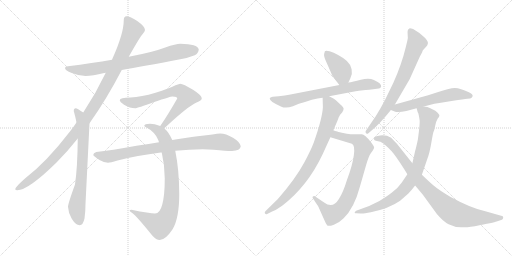
t = 0.00 s
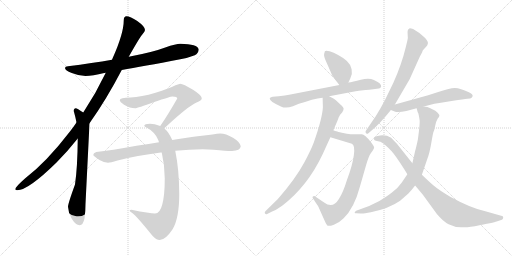
t = 2.44 s
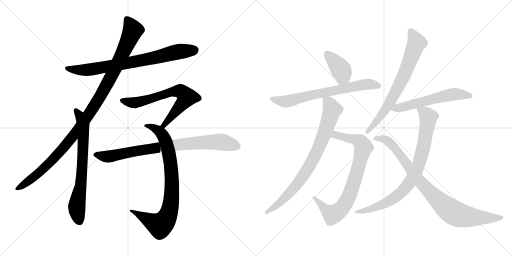
t = 4.87 s
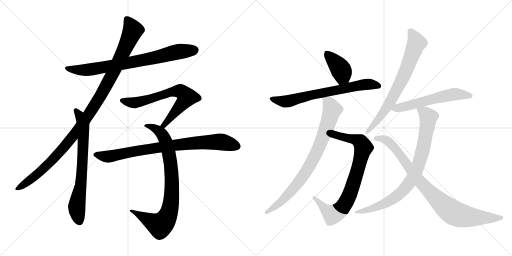
t = 7.31 s
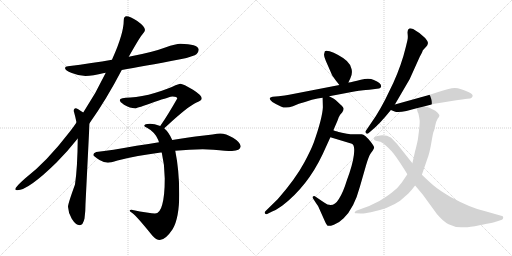
t = 9.74 s
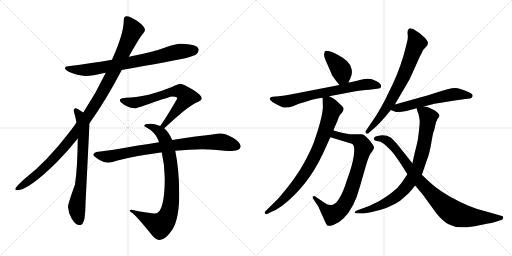
t = 12.18 s

The animated SVG that drew these frames (rendered in a browser with its animation timeline set to each time). Animation: 14 CSS @keyframes rules; one cycle of 12.18 s.

<svg version="1.1" viewBox="0 0 2048 1024" xmlns="http://www.w3.org/2000/svg">
  <g stroke="lightgray" stroke-dasharray="1,1" stroke-width="1" transform="scale(4, 4)">
    <line x1="0" y1="0" x2="256" y2="256"></line>
    <line x1="256" y1="0" x2="0" y2="256"></line>
    <line x1="128" y1="0" x2="128" y2="256"></line>
    <line x1="0" y1="128" x2="256" y2="128"></line>
    <line x1="256" y1="0" x2="512" y2="256"></line>
    <line x1="512" y1="0" x2="256" y2="256"></line>
    <line x1="384" y1="0" x2="384" y2="256"></line>
    <line x1="256" y1="128" x2="512" y2="128"></line>
  </g>
<g transform="scale(1, -1) translate(0, -850)">
   <style type="text/css">
    @keyframes keyframes0 {
      from {
       stroke: black;
       stroke-dashoffset: 777;
       stroke-width: 128;
       }
       72% {
       animation-timing-function: step-end;
       stroke: black;
       stroke-dashoffset: 0;
       stroke-width: 128;
       }
       to {
       stroke: black;
       stroke-width: 1024;
       }
       }
       #make-me-a-hanzi-animation-0 {
         animation: keyframes0 0.882324s both;
         animation-delay: 0.000000s;
         animation-timing-function: linear;
       }
    @keyframes keyframes1 {
      from {
       stroke: black;
       stroke-dashoffset: 1104;
       stroke-width: 128;
       }
       78% {
       animation-timing-function: step-end;
       stroke: black;
       stroke-dashoffset: 0;
       stroke-width: 128;
       }
       to {
       stroke: black;
       stroke-width: 1024;
       }
       }
       #make-me-a-hanzi-animation-1 {
         animation: keyframes1 1.148438s both;
         animation-delay: 0.882324s;
         animation-timing-function: linear;
       }
    @keyframes keyframes2 {
      from {
       stroke: black;
       stroke-dashoffset: 710;
       stroke-width: 128;
       }
       70% {
       animation-timing-function: step-end;
       stroke: black;
       stroke-dashoffset: 0;
       stroke-width: 128;
       }
       to {
       stroke: black;
       stroke-width: 1024;
       }
       }
       #make-me-a-hanzi-animation-2 {
         animation: keyframes2 0.827799s both;
         animation-delay: 2.030762s;
         animation-timing-function: linear;
       }
    @keyframes keyframes3 {
      from {
       stroke: black;
       stroke-dashoffset: 685;
       stroke-width: 128;
       }
       69% {
       animation-timing-function: step-end;
       stroke: black;
       stroke-dashoffset: 0;
       stroke-width: 128;
       }
       to {
       stroke: black;
       stroke-width: 1024;
       }
       }
       #make-me-a-hanzi-animation-3 {
         animation: keyframes3 0.807454s both;
         animation-delay: 2.858561s;
         animation-timing-function: linear;
       }
    @keyframes keyframes4 {
      from {
       stroke: black;
       stroke-dashoffset: 844;
       stroke-width: 128;
       }
       73% {
       animation-timing-function: step-end;
       stroke: black;
       stroke-dashoffset: 0;
       stroke-width: 128;
       }
       to {
       stroke: black;
       stroke-width: 1024;
       }
       }
       #make-me-a-hanzi-animation-4 {
         animation: keyframes4 0.936849s both;
         animation-delay: 3.666015s;
         animation-timing-function: linear;
       }
    @keyframes keyframes5 {
      from {
       stroke: black;
       stroke-dashoffset: 833;
       stroke-width: 128;
       }
       73% {
       animation-timing-function: step-end;
       stroke: black;
       stroke-dashoffset: 0;
       stroke-width: 128;
       }
       to {
       stroke: black;
       stroke-width: 1024;
       }
       }
       #make-me-a-hanzi-animation-5 {
         animation: keyframes5 0.927897s both;
         animation-delay: 4.602864s;
         animation-timing-function: linear;
       }
    @keyframes keyframes6 {
      from {
       stroke: black;
       stroke-dashoffset: 396;
       stroke-width: 128;
       }
       56% {
       animation-timing-function: step-end;
       stroke: black;
       stroke-dashoffset: 0;
       stroke-width: 128;
       }
       to {
       stroke: black;
       stroke-width: 1024;
       }
       }
       #make-me-a-hanzi-animation-6 {
         animation: keyframes6 0.572266s both;
         animation-delay: 5.530761s;
         animation-timing-function: linear;
       }
    @keyframes keyframes7 {
      from {
       stroke: black;
       stroke-dashoffset: 691;
       stroke-width: 128;
       }
       69% {
       animation-timing-function: step-end;
       stroke: black;
       stroke-dashoffset: 0;
       stroke-width: 128;
       }
       to {
       stroke: black;
       stroke-width: 1024;
       }
       }
       #make-me-a-hanzi-animation-7 {
         animation: keyframes7 0.812337s both;
         animation-delay: 6.103027s;
         animation-timing-function: linear;
       }
    @keyframes keyframes8 {
      from {
       stroke: black;
       stroke-dashoffset: 804;
       stroke-width: 128;
       }
       72% {
       animation-timing-function: step-end;
       stroke: black;
       stroke-dashoffset: 0;
       stroke-width: 128;
       }
       to {
       stroke: black;
       stroke-width: 1024;
       }
       }
       #make-me-a-hanzi-animation-8 {
         animation: keyframes8 0.904297s both;
         animation-delay: 6.915364s;
         animation-timing-function: linear;
       }
    @keyframes keyframes9 {
      from {
       stroke: black;
       stroke-dashoffset: 808;
       stroke-width: 128;
       }
       72% {
       animation-timing-function: step-end;
       stroke: black;
       stroke-dashoffset: 0;
       stroke-width: 128;
       }
       to {
       stroke: black;
       stroke-width: 1024;
       }
       }
       #make-me-a-hanzi-animation-9 {
         animation: keyframes9 0.907552s both;
         animation-delay: 7.819661s;
         animation-timing-function: linear;
       }
    @keyframes keyframes10 {
      from {
       stroke: black;
       stroke-dashoffset: 717;
       stroke-width: 128;
       }
       70% {
       animation-timing-function: step-end;
       stroke: black;
       stroke-dashoffset: 0;
       stroke-width: 128;
       }
       to {
       stroke: black;
       stroke-width: 1024;
       }
       }
       #make-me-a-hanzi-animation-10 {
         animation: keyframes10 0.833496s both;
         animation-delay: 8.727213s;
         animation-timing-function: linear;
       }
    @keyframes keyframes11 {
      from {
       stroke: black;
       stroke-dashoffset: 575;
       stroke-width: 128;
       }
       65% {
       animation-timing-function: step-end;
       stroke: black;
       stroke-dashoffset: 0;
       stroke-width: 128;
       }
       to {
       stroke: black;
       stroke-width: 1024;
       }
       }
       #make-me-a-hanzi-animation-11 {
         animation: keyframes11 0.717936s both;
         animation-delay: 9.560709s;
         animation-timing-function: linear;
       }
    @keyframes keyframes12 {
      from {
       stroke: black;
       stroke-dashoffset: 830;
       stroke-width: 128;
       }
       73% {
       animation-timing-function: step-end;
       stroke: black;
       stroke-dashoffset: 0;
       stroke-width: 128;
       }
       to {
       stroke: black;
       stroke-width: 1024;
       }
       }
       #make-me-a-hanzi-animation-12 {
         animation: keyframes12 0.925456s both;
         animation-delay: 10.278645s;
         animation-timing-function: linear;
       }
    @keyframes keyframes13 {
      from {
       stroke: black;
       stroke-dashoffset: 890;
       stroke-width: 128;
       }
       74% {
       animation-timing-function: step-end;
       stroke: black;
       stroke-dashoffset: 0;
       stroke-width: 128;
       }
       to {
       stroke: black;
       stroke-width: 1024;
       }
       }
       #make-me-a-hanzi-animation-13 {
         animation: keyframes13 0.974284s both;
         animation-delay: 11.204101s;
         animation-timing-function: linear;
       }
</style>
<path d="M 721.0 675.5 Q 704.0 675.5 661.0 660.5 Q 611.0 641.5 515.0 623.5 L 448.0 611.5 Q 371.0 598.5 272.0 585.5 Q 260.0 584.5 260.0 578.5 Q 260.0 568.5 287.0 558.5 Q 317.0 546.5 342.0 546.5 Q 370.0 546.5 417.0 558.5 Q 419.0 558.5 423.0 559.5 L 487.0 570.5 Q 569.0 584.5 721.0 613.5 Q 748.0 617.5 779.0 629.5 Q 794.0 637.5 795.0 652.5 Q 791.0 674.5 721.0 675.5 Z" fill="lightgray"></path> 
<path d="M 515.0 623.5 Q 559.0 701.5 570.0 713.5 Q 580.0 725.5 580.0 730.5 Q 580.0 744.5 549.0 766.5 Q 521.0 785.5 506.0 785.5 Q 495.0 785.5 495.0 769.5 Q 495.0 716.5 450.0 616.5 Q 449.0 613.5 448.0 611.5 L 423.0 559.5 Q 383.0 475.5 333.0 400.5 L 306.0 360.5 Q 293.0 341.5 279.0 323.5 Q 186.0 202.5 100.0 136.5 Q 61.0 102.5 61.0 93.5 Q 61.0 89.5 69.0 89.5 Q 113.0 89.5 226.0 200.5 Q 269.0 243.5 311.0 296.5 L 358.0 357.5 Q 425.0 451.5 487.0 570.5 L 515.0 623.5 Z" fill="lightgray"></path> 
<path d="M 333.0 400.5 Q 308.0 417.5 303.0 417.5 Q 295.0 417.5 295.0 406.5 Q 302.0 381.5 306.0 360.5 L 311.0 296.5 Q 310.0 179.5 300.0 112.5 Q 272.0 35.5 272.0 23.5 Q 273.0 -0.5 287.0 -24.5 Q 303.0 -50.5 319.0 -50.5 Q 332.0 -50.5 338.0 -23.5 Q 342.0 3.5 342.0 35.5 L 358.0 357.5 C 359.0 383.5 358.0 384.5 333.0 400.5 Z" fill="lightgray"></path> 
<path d="M 721.0 515.5 Q 717.0 515.5 702.0 509.5 Q 676.0 496.5 622.0 479.5 Q 565.0 462.5 522.0 460.5 Q 479.0 460.5 479.0 449.5 Q 479.0 443.5 496.0 431.5 Q 520.0 417.5 541.0 417.5 Q 549.0 417.5 617.0 442.5 Q 682.0 464.5 690.0 464.5 Q 709.0 464.5 709.0 456.5 Q 670.0 388.5 647.0 355.5 Q 644.0 351.5 641.0 346.5 C 624.0 321.5 635.0 317.5 657.0 337.5 Q 661.0 340.5 667.0 346.5 Q 752.0 425.5 786.0 440.5 Q 807.0 448.5 807.0 456.5 Q 807.0 469.5 772.0 491.5 Q 733.0 515.5 721.0 515.5 Z" fill="lightgray"></path> 
<path d="M 641.0 346.5 Q 617.0 355.5 600.0 355.5 Q 577.0 355.5 577.0 347.5 Q 577.0 344.5 588.0 339.5 Q 620.0 322.5 633.0 290.5 Q 634.0 286.5 636.0 281.5 L 647.0 240.5 Q 659.0 189.5 659.0 136.5 Q 659.0 68.5 649.0 32.5 Q 640.0 -3.5 620.0 -3.5 Q 600.0 -3.5 526.0 11.5 Q 519.0 11.5 518.0 7.5 Q 518.0 6.5 529.0 -1.5 Q 546.0 -13.5 609.0 -91.5 Q 625.0 -109.5 639.0 -109.5 Q 662.0 -109.5 691.0 -65.5 Q 717.0 -20.5 717.0 74.5 Q 717.0 168.5 701.0 247.5 L 689.0 290.5 Q 676.0 320.5 657.0 337.5 L 641.0 346.5 Z" fill="lightgray"></path> 
<path d="M 636.0 281.5 Q 597.0 275.5 546.0 267.5 Q 443.0 248.5 385.0 242.5 Q 373.0 238.5 373.0 230.5 Q 374.0 226.5 398.0 210.5 Q 417.0 199.5 432.0 199.5 Q 441.0 199.5 470.0 208.5 Q 547.0 228.5 643.0 240.5 Q 644.0 240.5 647.0 240.5 L 701.0 247.5 Q 759.0 253.5 811.0 253.5 L 854.0 251.5 Q 905.0 246.5 928.0 246.5 Q 961.0 247.5 963.0 265.5 Q 960.0 282.5 932.0 299.5 Q 903.0 316.5 881.0 316.5 Q 870.0 316.5 850.0 312.5 Q 817.0 308.5 782.0 304.5 Q 759.0 301.5 689.0 290.5 L 636.0 281.5 Z" fill="lightgray"></path> 
<path d="M 1393.5 520.5 L 1401.5 537.5 Q 1410.5 554.5 1406.5 573.5 Q 1403.5 591.5 1387.5 606.5 Q 1371.5 620.5 1352.5 630.5 Q 1334.5 640.5 1318.5 645.5 Q 1303.5 649.5 1299.5 645.5 L 1296.5 634.5 Q 1294.5 626.5 1303.5 606.5 L 1325.5 556.5 Q 1326.5 550.5 1342.5 529.5 L 1357.5 510.5 C 1376.5 486.5 1380.5 493.5 1393.5 520.5 Z" fill="lightgray"></path> 
<path d="M 1316.5 465.5 L 1385.5 478.5 Q 1430.5 487.5 1444.5 488.5 Q 1458.5 489.5 1492.5 493.5 L 1515.5 496.5 Q 1522.5 497.5 1524.5 504.5 Q 1526.5 517.5 1495.5 530.5 Q 1476.5 539.5 1443.5 531.5 Q 1410.5 522.5 1393.5 520.5 L 1357.5 510.5 L 1156.5 471.5 Q 1142.5 468.5 1114.5 465.5 L 1090.5 463.5 Q 1067.5 459.5 1089.5 442.5 Q 1103.5 433.5 1123.5 424.5 Q 1143.5 414.5 1171.5 425.5 L 1195.5 435.5 Q 1224.5 443.5 1247.5 451.5 Q 1271.5 458.5 1290.5 459.5 L 1316.5 465.5 Z" fill="lightgray"></path> 
<path d="M 1321.5 301.5 L 1407.5 275.5 Q 1420.5 270.5 1415.5 230.5 Q 1410.5 190.5 1387.5 129.5 Q 1372.5 80.5 1355.5 54.5 Q 1331.5 14.5 1296.5 40.5 L 1259.5 65.5 Q 1254.5 66.5 1251.5 64.5 Q 1248.5 61.5 1251.5 57.5 L 1264.5 37.5 Q 1272.5 26.5 1274.5 21.5 L 1299.5 -34.5 Q 1307.5 -51.5 1311.5 -52.5 Q 1316.5 -55.5 1335.5 -48.5 Q 1354.5 -42.5 1374.5 -22.5 Q 1416.5 17.5 1439.5 103.5 L 1464.5 190.5 Q 1474.5 224.5 1482.5 236.5 L 1490.5 247.5 Q 1495.5 255.5 1496.5 259.5 Q 1497.5 263.5 1483.5 282.5 Q 1459.5 312.5 1446.5 313.5 L 1423.5 313.5 Q 1412.5 312.5 1405.5 313.5 Q 1399.5 313.5 1377.5 317.5 Q 1355.5 321.5 1349.5 324.5 Q 1339.5 326.5 1333.5 329.5 C 1304.5 338.5 1292.5 310.5 1321.5 301.5 Z" fill="lightgray"></path> 
<path d="M 1290.5 459.5 L 1291.5 421.5 Q 1289.5 378.5 1255.5 281.5 Q 1243.5 249.5 1216.5 199.5 Q 1181.5 134.5 1111.5 54.5 L 1061.5 5.5 Q 1057.5 1.5 1059.5 -2.5 Q 1062.5 -7.5 1066.5 -6.5 L 1086.5 3.5 Q 1097.5 6.5 1128.5 27.5 Q 1229.5 104.5 1290.5 233.5 L 1321.5 301.5 L 1333.5 329.5 L 1339.5 343.5 Q 1353.5 375.5 1354.5 380.5 L 1360.5 391.5 L 1368.5 400.5 Q 1374.5 409.5 1374.5 415.5 Q 1374.5 421.5 1361.5 432.5 L 1343.5 449.5 Q 1337.5 455.5 1316.5 465.5 C 1289.5 479.5 1289.5 479.5 1290.5 459.5 Z" fill="lightgray"></path> 
<path d="M 1579.5 432.5 L 1638.5 533.5 L 1679.5 624.5 Q 1689.5 642.5 1689.5 644.5 L 1691.5 649.5 L 1704.5 663.5 Q 1710.5 669.5 1711.5 676.5 Q 1713.5 683.5 1700.5 698.5 Q 1678.5 720.5 1652.5 734.5 Q 1641.5 737.5 1637.5 736.5 Q 1628.5 732.5 1630.5 715.5 Q 1632.5 697.5 1629.5 688.5 L 1623.5 663.5 Q 1606.5 592.5 1573.5 519.5 L 1539.5 449.5 Q 1525.5 422.5 1503.5 386.5 L 1463.5 327.5 Q 1459.5 322.5 1464.5 317.5 Q 1469.5 312.5 1473.5 317.5 L 1487.5 329.5 Q 1519.5 355.5 1563.5 410.5 L 1579.5 432.5 Z" fill="lightgray"></path> 
<path d="M 1695.5 424.5 L 1714.5 429.5 Q 1739.5 436.5 1757.5 438.5 L 1812.5 447.5 Q 1855.5 454.5 1869.5 455.5 Q 1883.5 455.5 1886.5 459.5 L 1890.5 465.5 Q 1892.5 474.5 1875.5 481.5 Q 1841.5 497.5 1819.5 498.5 Q 1798.5 498.5 1743.5 479.5 L 1712.5 469.5 L 1579.5 432.5 C 1550.5 424.5 1537.5 420.5 1563.5 410.5 L 1578.5 404.5 Q 1590.5 398.5 1625.5 406.5 L 1666.5 417.5 L 1695.5 424.5 Z" fill="lightgray"></path> 
<path d="M 1666.5 417.5 L 1669.5 406.5 Q 1669.5 403.5 1673.5 396.5 Q 1677.5 379.5 1678.5 369.5 Q 1680.5 358.5 1671.5 292.5 Q 1664.5 259.5 1660.5 246.5 L 1649.5 197.5 L 1629.5 153.5 L 1606.5 119.5 Q 1591.5 97.5 1566.5 79.5 Q 1549.5 66.5 1517.5 46.5 L 1476.5 26.5 L 1424.5 7.5 Q 1420.5 5.5 1419.5 1.5 Q 1415.5 -2.5 1425.5 -2.5 L 1442.5 -3.5 Q 1453.5 -4.5 1483.5 1.5 Q 1556.5 16.5 1600.5 47.5 L 1633.5 76.5 Q 1647.5 91.5 1660.5 108.5 L 1687.5 151.5 L 1709.5 215.5 Q 1718.5 238.5 1725.5 280.5 Q 1732.5 321.5 1734.5 324.5 Q 1736.5 326.5 1740.5 346.5 Q 1744.5 366.5 1750.5 375.5 Q 1757.5 383.5 1757.5 387.5 Q 1759.5 390.5 1750.5 399.5 Q 1741.5 408.5 1731.5 412.5 L 1719.5 418.5 Q 1718.5 419.5 1709.5 422.5 Q 1701.5 424.5 1695.5 424.5 C 1665.5 429.5 1662.5 430.5 1666.5 417.5 Z" fill="lightgray"></path> 
<path d="M 1649.5 197.5 L 1587.5 275.5 L 1564.5 299.5 Q 1544.5 311.5 1520.5 308.5 Q 1496.5 305.5 1496.5 297.5 Q 1494.5 295.5 1496.5 292.5 Q 1496.5 288.5 1503.5 287.5 L 1521.5 283.5 Q 1527.5 280.5 1536.5 274.5 Q 1552.5 260.5 1567.5 244.5 Q 1582.5 227.5 1614.5 177.5 L 1629.5 153.5 L 1660.5 108.5 L 1691.5 71.5 L 1747.5 -5.5 Q 1772.5 -35.5 1794.5 -46.5 Q 1817.5 -58.5 1844.5 -58.5 Q 1849.5 -61.5 1899.5 -54.5 Q 1975.5 -39.5 1986.5 -35.5 L 2007.5 -28.5 Q 2012.5 -26.5 2012.5 -20.5 Q 2014.5 -13.5 2004.5 -12.5 L 1941.5 5.5 Q 1884.5 17.5 1802.5 62.5 Q 1755.5 90.5 1735.5 107.5 Q 1716.5 123.5 1687.5 151.5 L 1649.5 197.5 Z" fill="lightgray"></path> 
      <clipPath id="make-me-a-hanzi-clip-0">
      <path d="M 721.0 675.5 Q 704.0 675.5 661.0 660.5 Q 611.0 641.5 515.0 623.5 L 448.0 611.5 Q 371.0 598.5 272.0 585.5 Q 260.0 584.5 260.0 578.5 Q 260.0 568.5 287.0 558.5 Q 317.0 546.5 342.0 546.5 Q 370.0 546.5 417.0 558.5 Q 419.0 558.5 423.0 559.5 L 487.0 570.5 Q 569.0 584.5 721.0 613.5 Q 748.0 617.5 779.0 629.5 Q 794.0 637.5 795.0 652.5 Q 791.0 674.5 721.0 675.5 Z" fill="lightgray"></path>
      </clipPath>
      <path clip-path="url(#make-me-a-hanzi-clip-0)" d="M 268.0 578.5 L 326.0 569.5 L 386.0 575.5 L 598.0 615.5 L 711.0 643.5 L 781.0 649.5 " fill="none" id="make-me-a-hanzi-animation-0" stroke-dasharray="649 1298" stroke-linecap="round"></path>

      <clipPath id="make-me-a-hanzi-clip-1">
      <path d="M 515.0 623.5 Q 559.0 701.5 570.0 713.5 Q 580.0 725.5 580.0 730.5 Q 580.0 744.5 549.0 766.5 Q 521.0 785.5 506.0 785.5 Q 495.0 785.5 495.0 769.5 Q 495.0 716.5 450.0 616.5 Q 449.0 613.5 448.0 611.5 L 423.0 559.5 Q 383.0 475.5 333.0 400.5 L 306.0 360.5 Q 293.0 341.5 279.0 323.5 Q 186.0 202.5 100.0 136.5 Q 61.0 102.5 61.0 93.5 Q 61.0 89.5 69.0 89.5 Q 113.0 89.5 226.0 200.5 Q 269.0 243.5 311.0 296.5 L 358.0 357.5 Q 425.0 451.5 487.0 570.5 L 515.0 623.5 Z" fill="lightgray"></path>
      </clipPath>
      <path clip-path="url(#make-me-a-hanzi-clip-1)" d="M 507.0 773.5 L 531.0 727.5 L 446.0 545.5 L 369.0 412.5 L 309.0 327.5 L 217.0 218.5 L 133.0 139.5 L 67.0 94.5 " fill="none" id="make-me-a-hanzi-animation-1" stroke-dasharray="976 1952" stroke-linecap="round"></path>

      <clipPath id="make-me-a-hanzi-clip-2">
      <path d="M 333.0 400.5 Q 308.0 417.5 303.0 417.5 Q 295.0 417.5 295.0 406.5 Q 302.0 381.5 306.0 360.5 L 311.0 296.5 Q 310.0 179.5 300.0 112.5 Q 272.0 35.5 272.0 23.5 Q 273.0 -0.5 287.0 -24.5 Q 303.0 -50.5 319.0 -50.5 Q 332.0 -50.5 338.0 -23.5 Q 342.0 3.5 342.0 35.5 L 358.0 357.5 C 359.0 383.5 358.0 384.5 333.0 400.5 Z" fill="lightgray"></path>
      </clipPath>
      <path clip-path="url(#make-me-a-hanzi-clip-2)" d="M 303.0 408.5 L 317.0 392.5 L 333.0 350.5 L 326.0 136.5 L 307.0 21.5 L 318.0 -34.5 " fill="none" id="make-me-a-hanzi-animation-2" stroke-dasharray="582 1164" stroke-linecap="round"></path>

      <clipPath id="make-me-a-hanzi-clip-3">
      <path d="M 721.0 515.5 Q 717.0 515.5 702.0 509.5 Q 676.0 496.5 622.0 479.5 Q 565.0 462.5 522.0 460.5 Q 479.0 460.5 479.0 449.5 Q 479.0 443.5 496.0 431.5 Q 520.0 417.5 541.0 417.5 Q 549.0 417.5 617.0 442.5 Q 682.0 464.5 690.0 464.5 Q 709.0 464.5 709.0 456.5 Q 670.0 388.5 647.0 355.5 Q 644.0 351.5 641.0 346.5 C 624.0 321.5 635.0 317.5 657.0 337.5 Q 661.0 340.5 667.0 346.5 Q 752.0 425.5 786.0 440.5 Q 807.0 448.5 807.0 456.5 Q 807.0 469.5 772.0 491.5 Q 733.0 515.5 721.0 515.5 Z" fill="lightgray"></path>
      </clipPath>
      <path clip-path="url(#make-me-a-hanzi-clip-3)" d="M 486.0 448.5 L 540.0 439.5 L 684.0 482.5 L 717.0 486.5 L 733.0 478.5 L 746.0 459.5 L 738.0 446.5 L 668.0 361.5 L 647.0 348.5 " fill="none" id="make-me-a-hanzi-animation-3" stroke-dasharray="557 1114" stroke-linecap="round"></path>

      <clipPath id="make-me-a-hanzi-clip-4">
      <path d="M 641.0 346.5 Q 617.0 355.5 600.0 355.5 Q 577.0 355.5 577.0 347.5 Q 577.0 344.5 588.0 339.5 Q 620.0 322.5 633.0 290.5 Q 634.0 286.5 636.0 281.5 L 647.0 240.5 Q 659.0 189.5 659.0 136.5 Q 659.0 68.5 649.0 32.5 Q 640.0 -3.5 620.0 -3.5 Q 600.0 -3.5 526.0 11.5 Q 519.0 11.5 518.0 7.5 Q 518.0 6.5 529.0 -1.5 Q 546.0 -13.5 609.0 -91.5 Q 625.0 -109.5 639.0 -109.5 Q 662.0 -109.5 691.0 -65.5 Q 717.0 -20.5 717.0 74.5 Q 717.0 168.5 701.0 247.5 L 689.0 290.5 Q 676.0 320.5 657.0 337.5 L 641.0 346.5 Z" fill="lightgray"></path>
      </clipPath>
      <path clip-path="url(#make-me-a-hanzi-clip-4)" d="M 584.0 346.5 L 605.0 343.5 L 635.0 326.5 L 652.0 307.5 L 666.0 276.5 L 679.0 221.5 L 688.0 131.5 L 683.0 28.5 L 665.0 -24.5 L 639.0 -50.5 L 596.0 -31.5 L 537.0 7.5 L 525.0 4.5 " fill="none" id="make-me-a-hanzi-animation-4" stroke-dasharray="716 1432" stroke-linecap="round"></path>

      <clipPath id="make-me-a-hanzi-clip-5">
      <path d="M 636.0 281.5 Q 597.0 275.5 546.0 267.5 Q 443.0 248.5 385.0 242.5 Q 373.0 238.5 373.0 230.5 Q 374.0 226.5 398.0 210.5 Q 417.0 199.5 432.0 199.5 Q 441.0 199.5 470.0 208.5 Q 547.0 228.5 643.0 240.5 Q 644.0 240.5 647.0 240.5 L 701.0 247.5 Q 759.0 253.5 811.0 253.5 L 854.0 251.5 Q 905.0 246.5 928.0 246.5 Q 961.0 247.5 963.0 265.5 Q 960.0 282.5 932.0 299.5 Q 903.0 316.5 881.0 316.5 Q 870.0 316.5 850.0 312.5 Q 817.0 308.5 782.0 304.5 Q 759.0 301.5 689.0 290.5 L 636.0 281.5 Z" fill="lightgray"></path>
      </clipPath>
      <path clip-path="url(#make-me-a-hanzi-clip-5)" d="M 379.0 232.5 L 423.0 223.5 L 441.0 225.5 L 589.0 254.5 L 792.0 279.5 L 877.0 283.5 L 949.0 266.5 " fill="none" id="make-me-a-hanzi-animation-5" stroke-dasharray="705 1410" stroke-linecap="round"></path>

      <clipPath id="make-me-a-hanzi-clip-6">
      <path d="M 1393.5 520.5 L 1401.5 537.5 Q 1410.5 554.5 1406.5 573.5 Q 1403.5 591.5 1387.5 606.5 Q 1371.5 620.5 1352.5 630.5 Q 1334.5 640.5 1318.5 645.5 Q 1303.5 649.5 1299.5 645.5 L 1296.5 634.5 Q 1294.5 626.5 1303.5 606.5 L 1325.5 556.5 Q 1326.5 550.5 1342.5 529.5 L 1357.5 510.5 C 1376.5 486.5 1380.5 493.5 1393.5 520.5 Z" fill="lightgray"></path>
      </clipPath>
      <path clip-path="url(#make-me-a-hanzi-clip-6)" d="M 1305.5 637.5 L 1362.5 574.5 L 1369.5 548.5 L 1361.5 521.5 " fill="none" id="make-me-a-hanzi-animation-6" stroke-dasharray="268 536" stroke-linecap="round"></path>

      <clipPath id="make-me-a-hanzi-clip-7">
      <path d="M 1316.5 465.5 L 1385.5 478.5 Q 1430.5 487.5 1444.5 488.5 Q 1458.5 489.5 1492.5 493.5 L 1515.5 496.5 Q 1522.5 497.5 1524.5 504.5 Q 1526.5 517.5 1495.5 530.5 Q 1476.5 539.5 1443.5 531.5 Q 1410.5 522.5 1393.5 520.5 L 1357.5 510.5 L 1156.5 471.5 Q 1142.5 468.5 1114.5 465.5 L 1090.5 463.5 Q 1067.5 459.5 1089.5 442.5 Q 1103.5 433.5 1123.5 424.5 Q 1143.5 414.5 1171.5 425.5 L 1195.5 435.5 Q 1224.5 443.5 1247.5 451.5 Q 1271.5 458.5 1290.5 459.5 L 1316.5 465.5 Z" fill="lightgray"></path>
      </clipPath>
      <path clip-path="url(#make-me-a-hanzi-clip-7)" d="M 1088.5 453.5 L 1148.5 444.5 L 1260.5 474.5 L 1446.5 510.5 L 1476.5 513.5 L 1514.5 506.5 " fill="none" id="make-me-a-hanzi-animation-7" stroke-dasharray="563 1126" stroke-linecap="round"></path>

      <clipPath id="make-me-a-hanzi-clip-8">
      <path d="M 1321.5 301.5 L 1407.5 275.5 Q 1420.5 270.5 1415.5 230.5 Q 1410.5 190.5 1387.5 129.5 Q 1372.5 80.5 1355.5 54.5 Q 1331.5 14.5 1296.5 40.5 L 1259.5 65.5 Q 1254.5 66.5 1251.5 64.5 Q 1248.5 61.5 1251.5 57.5 L 1264.5 37.5 Q 1272.5 26.5 1274.5 21.5 L 1299.5 -34.5 Q 1307.5 -51.5 1311.5 -52.5 Q 1316.5 -55.5 1335.5 -48.5 Q 1354.5 -42.5 1374.5 -22.5 Q 1416.5 17.5 1439.5 103.5 L 1464.5 190.5 Q 1474.5 224.5 1482.5 236.5 L 1490.5 247.5 Q 1495.5 255.5 1496.5 259.5 Q 1497.5 263.5 1483.5 282.5 Q 1459.5 312.5 1446.5 313.5 L 1423.5 313.5 Q 1412.5 312.5 1405.5 313.5 Q 1399.5 313.5 1377.5 317.5 Q 1355.5 321.5 1349.5 324.5 Q 1339.5 326.5 1333.5 329.5 C 1304.5 338.5 1292.5 310.5 1321.5 301.5 Z" fill="lightgray"></path>
      </clipPath>
      <path clip-path="url(#make-me-a-hanzi-clip-8)" d="M 1330.5 305.5 L 1342.5 311.5 L 1384.5 301.5 L 1419.5 292.5 L 1445.5 277.5 L 1453.5 260.5 L 1419.5 132.5 L 1377.5 31.5 L 1362.5 12.5 L 1330.5 -8.5 L 1304.5 9.5 L 1256.5 61.5 " fill="none" id="make-me-a-hanzi-animation-8" stroke-dasharray="676 1352" stroke-linecap="round"></path>

      <clipPath id="make-me-a-hanzi-clip-9">
      <path d="M 1290.5 459.5 L 1291.5 421.5 Q 1289.5 378.5 1255.5 281.5 Q 1243.5 249.5 1216.5 199.5 Q 1181.5 134.5 1111.5 54.5 L 1061.5 5.5 Q 1057.5 1.5 1059.5 -2.5 Q 1062.5 -7.5 1066.5 -6.5 L 1086.5 3.5 Q 1097.5 6.5 1128.5 27.5 Q 1229.5 104.5 1290.5 233.5 L 1321.5 301.5 L 1333.5 329.5 L 1339.5 343.5 Q 1353.5 375.5 1354.5 380.5 L 1360.5 391.5 L 1368.5 400.5 Q 1374.5 409.5 1374.5 415.5 Q 1374.5 421.5 1361.5 432.5 L 1343.5 449.5 Q 1337.5 455.5 1316.5 465.5 C 1289.5 479.5 1289.5 479.5 1290.5 459.5 Z" fill="lightgray"></path>
      </clipPath>
      <path clip-path="url(#make-me-a-hanzi-clip-9)" d="M 1298.5 453.5 L 1314.5 440.5 L 1328.5 411.5 L 1288.5 292.5 L 1250.5 208.5 L 1193.5 119.5 L 1145.5 64.5 L 1065.5 0.5 " fill="none" id="make-me-a-hanzi-animation-9" stroke-dasharray="680 1360" stroke-linecap="round"></path>

      <clipPath id="make-me-a-hanzi-clip-10">
      <path d="M 1579.5 432.5 L 1638.5 533.5 L 1679.5 624.5 Q 1689.5 642.5 1689.5 644.5 L 1691.5 649.5 L 1704.5 663.5 Q 1710.5 669.5 1711.5 676.5 Q 1713.5 683.5 1700.5 698.5 Q 1678.5 720.5 1652.5 734.5 Q 1641.5 737.5 1637.5 736.5 Q 1628.5 732.5 1630.5 715.5 Q 1632.5 697.5 1629.5 688.5 L 1623.5 663.5 Q 1606.5 592.5 1573.5 519.5 L 1539.5 449.5 Q 1525.5 422.5 1503.5 386.5 L 1463.5 327.5 Q 1459.5 322.5 1464.5 317.5 Q 1469.5 312.5 1473.5 317.5 L 1487.5 329.5 Q 1519.5 355.5 1563.5 410.5 L 1579.5 432.5 Z" fill="lightgray"></path>
      </clipPath>
      <path clip-path="url(#make-me-a-hanzi-clip-10)" d="M 1643.5 724.5 L 1666.5 678.5 L 1612.5 540.5 L 1543.5 414.5 L 1469.5 323.5 " fill="none" id="make-me-a-hanzi-animation-10" stroke-dasharray="589 1178" stroke-linecap="round"></path>

      <clipPath id="make-me-a-hanzi-clip-11">
      <path d="M 1695.5 424.5 L 1714.5 429.5 Q 1739.5 436.5 1757.5 438.5 L 1812.5 447.5 Q 1855.5 454.5 1869.5 455.5 Q 1883.5 455.5 1886.5 459.5 L 1890.5 465.5 Q 1892.5 474.5 1875.5 481.5 Q 1841.5 497.5 1819.5 498.5 Q 1798.5 498.5 1743.5 479.5 L 1712.5 469.5 L 1579.5 432.5 C 1550.5 424.5 1537.5 420.5 1563.5 410.5 L 1578.5 404.5 Q 1590.5 398.5 1625.5 406.5 L 1666.5 417.5 L 1695.5 424.5 Z" fill="lightgray"></path>
      </clipPath>
      <path clip-path="url(#make-me-a-hanzi-clip-11)" d="M 1569.5 414.5 L 1795.5 470.5 L 1845.5 473.5 L 1881.5 467.5 " fill="none" id="make-me-a-hanzi-animation-11" stroke-dasharray="447 894" stroke-linecap="round"></path>

      <clipPath id="make-me-a-hanzi-clip-12">
      <path d="M 1666.5 417.5 L 1669.5 406.5 Q 1669.5 403.5 1673.5 396.5 Q 1677.5 379.5 1678.5 369.5 Q 1680.5 358.5 1671.5 292.5 Q 1664.5 259.5 1660.5 246.5 L 1649.5 197.5 L 1629.5 153.5 L 1606.5 119.5 Q 1591.5 97.5 1566.5 79.5 Q 1549.5 66.5 1517.5 46.5 L 1476.5 26.5 L 1424.5 7.5 Q 1420.5 5.5 1419.5 1.5 Q 1415.5 -2.5 1425.5 -2.5 L 1442.5 -3.5 Q 1453.5 -4.5 1483.5 1.5 Q 1556.5 16.5 1600.5 47.5 L 1633.5 76.5 Q 1647.5 91.5 1660.5 108.5 L 1687.5 151.5 L 1709.5 215.5 Q 1718.5 238.5 1725.5 280.5 Q 1732.5 321.5 1734.5 324.5 Q 1736.5 326.5 1740.5 346.5 Q 1744.5 366.5 1750.5 375.5 Q 1757.5 383.5 1757.5 387.5 Q 1759.5 390.5 1750.5 399.5 Q 1741.5 408.5 1731.5 412.5 L 1719.5 418.5 Q 1718.5 419.5 1709.5 422.5 Q 1701.5 424.5 1695.5 424.5 C 1665.5 429.5 1662.5 430.5 1666.5 417.5 Z" fill="lightgray"></path>
      </clipPath>
      <path clip-path="url(#make-me-a-hanzi-clip-12)" d="M 1675.5 413.5 L 1699.5 399.5 L 1710.5 385.5 L 1711.5 363.5 L 1682.5 217.5 L 1649.5 137.5 L 1620.5 97.5 L 1572.5 55.5 L 1489.5 16.5 L 1424.5 2.5 " fill="none" id="make-me-a-hanzi-animation-12" stroke-dasharray="702 1404" stroke-linecap="round"></path>

      <clipPath id="make-me-a-hanzi-clip-13">
      <path d="M 1649.5 197.5 L 1587.5 275.5 L 1564.5 299.5 Q 1544.5 311.5 1520.5 308.5 Q 1496.5 305.5 1496.5 297.5 Q 1494.5 295.5 1496.5 292.5 Q 1496.5 288.5 1503.5 287.5 L 1521.5 283.5 Q 1527.5 280.5 1536.5 274.5 Q 1552.5 260.5 1567.5 244.5 Q 1582.5 227.5 1614.5 177.5 L 1629.5 153.5 L 1660.5 108.5 L 1691.5 71.5 L 1747.5 -5.5 Q 1772.5 -35.5 1794.5 -46.5 Q 1817.5 -58.5 1844.5 -58.5 Q 1849.5 -61.5 1899.5 -54.5 Q 1975.5 -39.5 1986.5 -35.5 L 2007.5 -28.5 Q 2012.5 -26.5 2012.5 -20.5 Q 2014.5 -13.5 2004.5 -12.5 L 1941.5 5.5 Q 1884.5 17.5 1802.5 62.5 Q 1755.5 90.5 1735.5 107.5 Q 1716.5 123.5 1687.5 151.5 L 1649.5 197.5 Z" fill="lightgray"></path>
      </clipPath>
      <path clip-path="url(#make-me-a-hanzi-clip-13)" d="M 1503.5 295.5 L 1513.5 298.5 L 1550.5 287.5 L 1587.5 248.5 L 1676.5 127.5 L 1753.5 48.5 L 1807.5 3.5 L 1840.5 -10.5 L 1885.5 -18.5 L 2004.5 -20.5 " fill="none" id="make-me-a-hanzi-animation-13" stroke-dasharray="762 1524" stroke-linecap="round"></path>

</g>
</svg>
